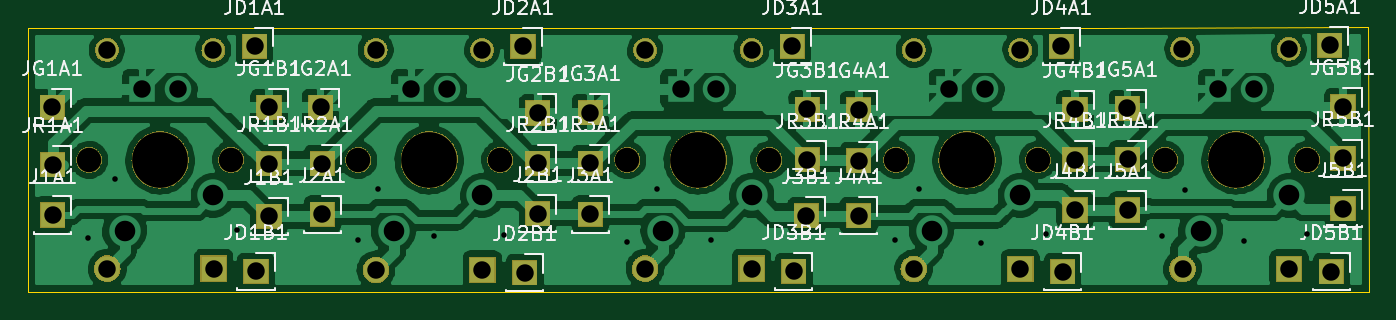
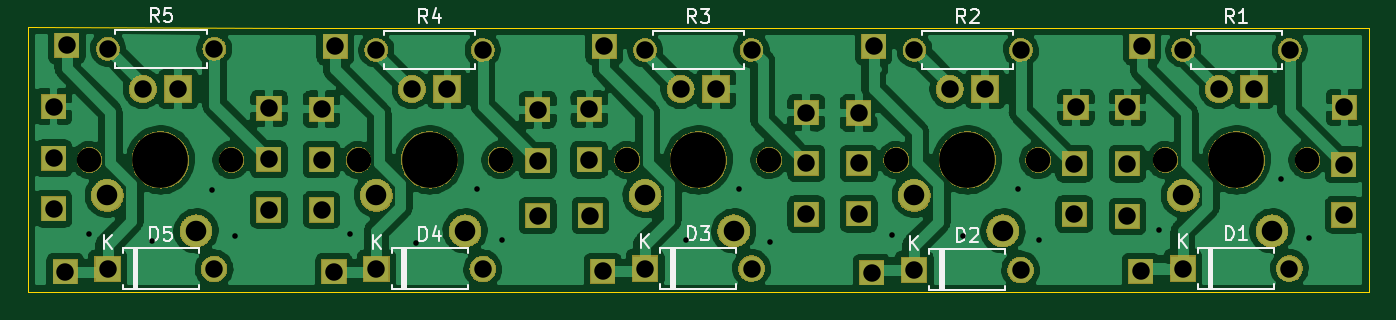
Circuit board: 11 layer files. Board 95.9 x 18.9 mm.
- bottom_copper: keyb-B_Cu.gbr (154585 bytes)
- bottom_mask: keyb-B_Mask.gbr (152366 bytes)
- paste: keyb-B_Paste.gbr (544 bytes)
- bottom_silk: keyb-B_SilkS.gbr (10716 bytes)
- outline: keyb-Edge_Cuts.gbr (833 bytes)
- top_copper: keyb-F_Cu.gbr (161137 bytes)
- top_mask: keyb-F_Mask.gbr (102577 bytes)
- paste: keyb-F_Paste.gbr (544 bytes)
- top_silk: keyb-F_SilkS.gbr (55064 bytes)
- drill: keyb-NPTH.drl (559 bytes)
- drill: keyb-PTH.drl (1699 bytes)

=== bottom_copper: keyb-B_Cu.gbr (154585 bytes, source omitted) ===
=== bottom_mask: keyb-B_Mask.gbr (152366 bytes, source omitted) ===
=== paste: keyb-B_Paste.gbr ===
G04 #@! TF.GenerationSoftware,KiCad,Pcbnew,6.0.0-unknown-cbea514~86~ubuntu18.04.1*
G04 #@! TF.CreationDate,2019-06-03T21:41:18+01:00*
G04 #@! TF.ProjectId,keyb,6b657962-2e6b-4696-9361-645f70636258,rev?*
G04 #@! TF.SameCoordinates,Original*
G04 #@! TF.FileFunction,Paste,Bot*
G04 #@! TF.FilePolarity,Positive*
%FSLAX46Y46*%
G04 Gerber Fmt 4.6, Leading zero omitted, Abs format (unit mm)*
G04 Created by KiCad (PCBNEW 6.0.0-unknown-cbea514~86~ubuntu18.04.1) date 2019-06-03 21:41:18*
%MOMM*%
%LPD*%
G04 APERTURE LIST*
G04 APERTURE END LIST*
M02*

=== bottom_silk: keyb-B_SilkS.gbr (10716 bytes, source omitted) ===
=== outline: keyb-Edge_Cuts.gbr ===
G04 #@! TF.GenerationSoftware,KiCad,Pcbnew,6.0.0-unknown-cbea514~86~ubuntu18.04.1*
G04 #@! TF.CreationDate,2019-06-03T21:41:18+01:00*
G04 #@! TF.ProjectId,keyb,6b657962-2e6b-4696-9361-645f70636258,rev?*
G04 #@! TF.SameCoordinates,Original*
G04 #@! TF.FileFunction,Profile,NP*
%FSLAX46Y46*%
G04 Gerber Fmt 4.6, Leading zero omitted, Abs format (unit mm)*
G04 Created by KiCad (PCBNEW 6.0.0-unknown-cbea514~86~ubuntu18.04.1) date 2019-06-03 21:41:18*
%MOMM*%
%LPD*%
G04 APERTURE LIST*
%ADD10C,0.050000*%
G04 APERTURE END LIST*
D10*
X115595400Y-101650800D02*
X96316800Y-101650800D01*
X115570000Y-82727800D02*
X115595400Y-101650800D01*
X96316800Y-82753200D02*
X115570000Y-82727800D01*
X19685000Y-82753200D02*
X19685000Y-101650800D01*
X96316800Y-82753200D02*
X19685000Y-82753200D01*
X19685000Y-101650800D02*
X96316800Y-101650800D01*
M02*

=== top_copper: keyb-F_Cu.gbr (161137 bytes, source omitted) ===
=== top_mask: keyb-F_Mask.gbr (102577 bytes, source omitted) ===
=== paste: keyb-F_Paste.gbr ===
G04 #@! TF.GenerationSoftware,KiCad,Pcbnew,6.0.0-unknown-cbea514~86~ubuntu18.04.1*
G04 #@! TF.CreationDate,2019-06-03T21:41:18+01:00*
G04 #@! TF.ProjectId,keyb,6b657962-2e6b-4696-9361-645f70636258,rev?*
G04 #@! TF.SameCoordinates,Original*
G04 #@! TF.FileFunction,Paste,Top*
G04 #@! TF.FilePolarity,Positive*
%FSLAX46Y46*%
G04 Gerber Fmt 4.6, Leading zero omitted, Abs format (unit mm)*
G04 Created by KiCad (PCBNEW 6.0.0-unknown-cbea514~86~ubuntu18.04.1) date 2019-06-03 21:41:18*
%MOMM*%
%LPD*%
G04 APERTURE LIST*
G04 APERTURE END LIST*
M02*

=== top_silk: keyb-F_SilkS.gbr (55064 bytes, source omitted) ===
=== drill: keyb-NPTH.drl ===
M48
; DRILL file {KiCad 6.0.0-unknown-cbea514~86~ubuntu18.04.1} date Mon 03 Jun 2019 09:41:26 PM IST
; FORMAT={-:-/ absolute / inch / decimal}
; #@! TF.CreationDate,2019-06-03T21:41:26+01:00
; #@! TF.GenerationSoftware,Kicad,Pcbnew,6.0.0-unknown-cbea514~86~ubuntu18.04.1
; #@! TF.FileFunction,NonPlated,1,2,NPTH
FMAT,2
INCH
T1C0.0689
T2C0.1570
%
G90
G05
T1
X1.705Y-3.63
X2.105Y-3.63
X2.463Y-3.63
X2.863Y-3.63
X3.978Y-3.63
X4.378Y-3.63
X3.22Y-3.63
X3.62Y-3.63
X0.947Y-3.63
X1.347Y-3.63
T2
X1.905Y-3.63
X2.663Y-3.63
X4.178Y-3.63
X3.42Y-3.63
X1.147Y-3.63
T0
M30

=== drill: keyb-PTH.drl ===
M48
; DRILL file {KiCad 6.0.0-unknown-cbea514~86~ubuntu18.04.1} date Mon 03 Jun 2019 09:41:26 PM IST
; FORMAT={-:-/ absolute / inch / decimal}
; #@! TF.CreationDate,2019-06-03T21:41:26+01:00
; #@! TF.GenerationSoftware,Kicad,Pcbnew,6.0.0-unknown-cbea514~86~ubuntu18.04.1
; #@! TF.FileFunction,Plated,1,2,PTH
FMAT,2
INCH
T1C0.0157
T2C0.0492
T3C0.0579
%
G90
G05
T1
X0.943Y-3.849
X1.021Y-3.685
X1.364Y-3.827
X1.704Y-3.856
X1.762Y-3.711
X1.918Y-3.845
X2.117Y-3.841
X2.462Y-3.86
X2.547Y-3.712
X2.699Y-3.856
X3.217Y-3.856
X3.286Y-3.711
X3.458Y-3.863
X3.643Y-3.839
X3.969Y-3.844
X4.034Y-3.714
X4.201Y-3.859
X4.378Y-3.838
T2
X4.327Y-3.937
X1.417Y-3.944
X1.604Y-3.641
X1.454Y-3.482
X1.755Y-3.94
X2.055Y-3.94
X3.27Y-3.32
X4.027Y-3.937
X4.446Y-3.945
X4.479Y-3.768
X2.359Y-3.497
X3.689Y-3.945
X3.686Y-3.31
X2.967Y-3.787
X3.57Y-3.32
X2.169Y-3.31
X3.724Y-3.629
X3.872Y-3.485
X3.115Y-3.787
X4.026Y-3.317
X4.326Y-3.317
X0.845Y-3.643
X2.359Y-3.64
X3.115Y-3.632
X2.211Y-3.782
X3.27Y-3.937
X3.57Y-3.937
X2.211Y-3.64
X3.873Y-3.771
X0.998Y-3.936
X1.298Y-3.936
X0.845Y-3.785
X1.855Y-3.43
X1.955Y-3.43
X3.873Y-3.628
X0.997Y-3.32
X1.297Y-3.32
X1.604Y-3.783
X3.724Y-3.771
X2.613Y-3.43
X2.713Y-3.43
X4.228Y-3.43
X2.97Y-3.63
X2.211Y-3.498
X2.928Y-3.31
X4.479Y-3.48
X2.174Y-3.948
X3.115Y-3.489
X2.932Y-3.944
X1.599Y-3.482
X4.128Y-3.43
X2.359Y-3.783
X3.37Y-3.43
X1.454Y-3.789
X4.442Y-3.307
X1.754Y-3.32
X2.054Y-3.32
X4.479Y-3.625
X1.454Y-3.641
X3.47Y-3.43
X1.413Y-3.31
X3.724Y-3.487
X2.97Y-3.487
X1.097Y-3.43
X1.197Y-3.43
X2.513Y-3.936
X2.813Y-3.936
X0.843Y-3.482
X2.513Y-3.32
X2.813Y-3.32
T3
X1.805Y-3.83
X2.055Y-3.73
X2.563Y-3.83
X2.813Y-3.73
X4.078Y-3.83
X4.328Y-3.73
X3.32Y-3.83
X3.57Y-3.73
X1.047Y-3.83
X1.297Y-3.73
T0
M30

